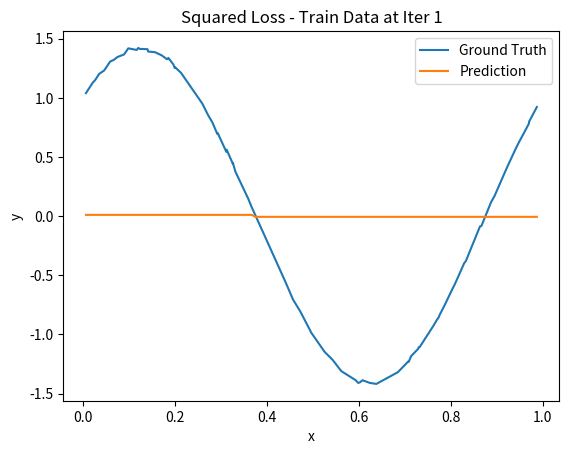
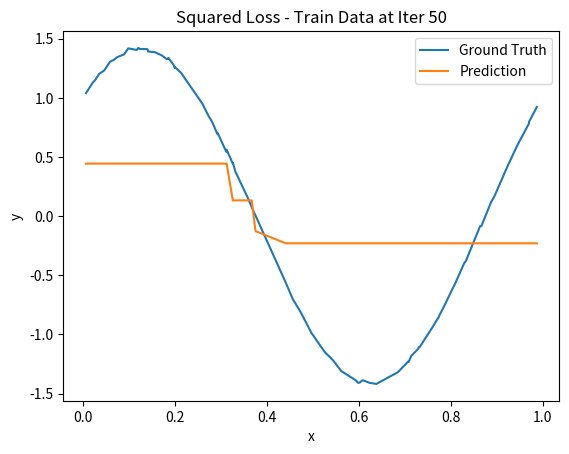
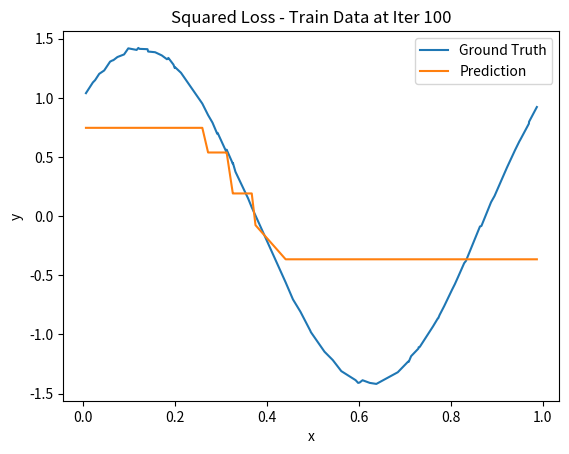
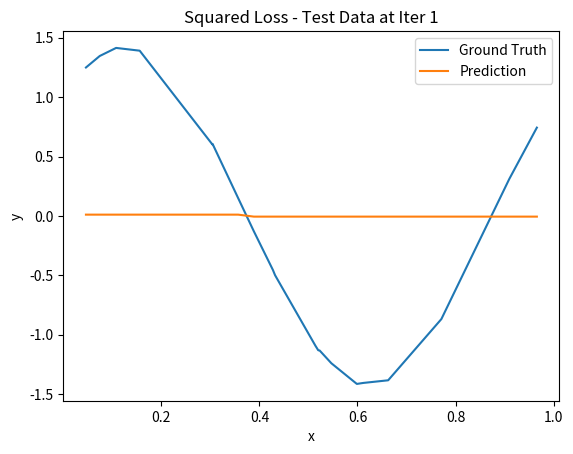
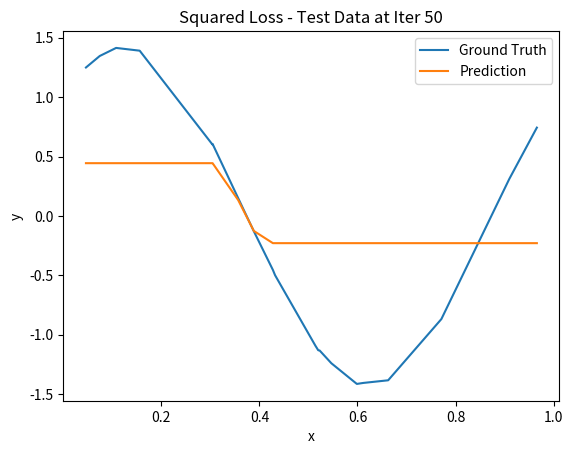
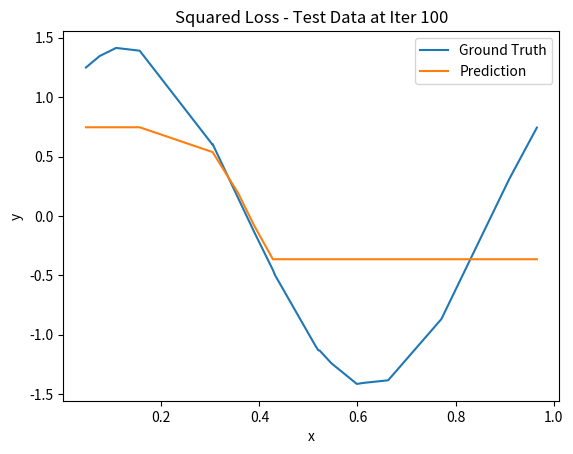
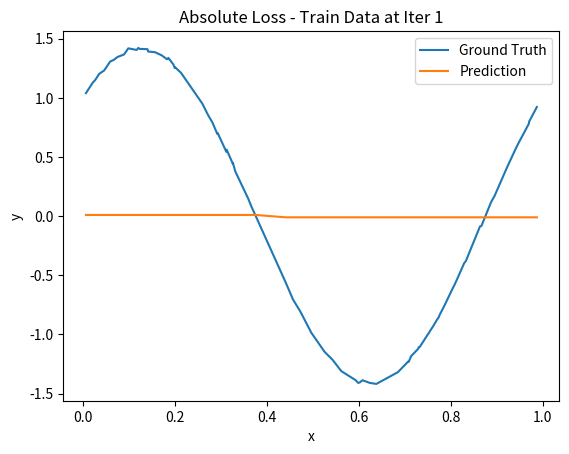
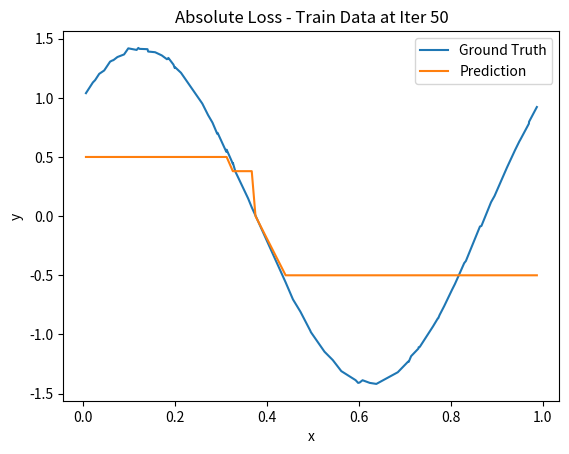
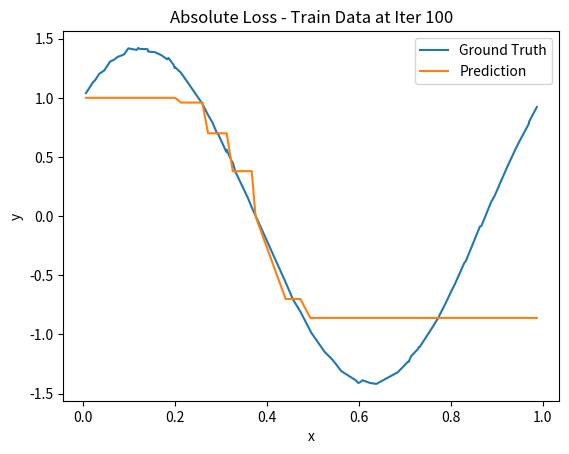
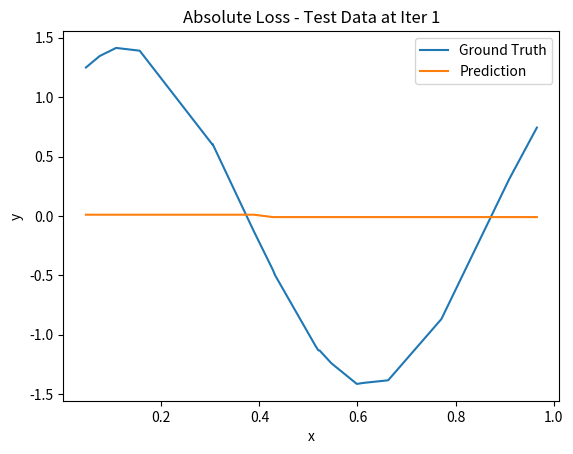
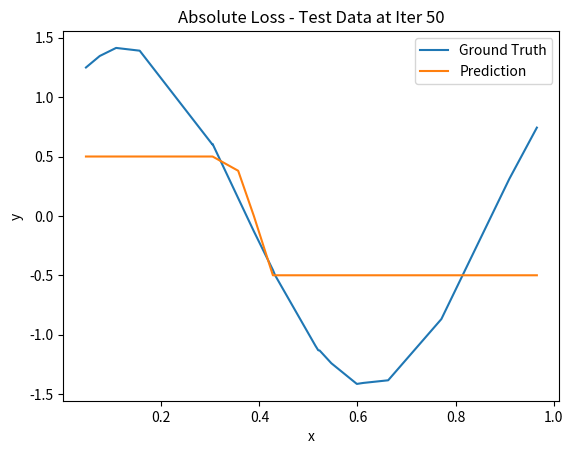
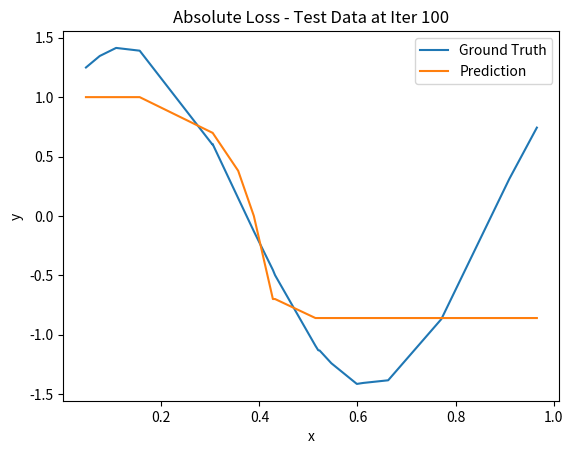
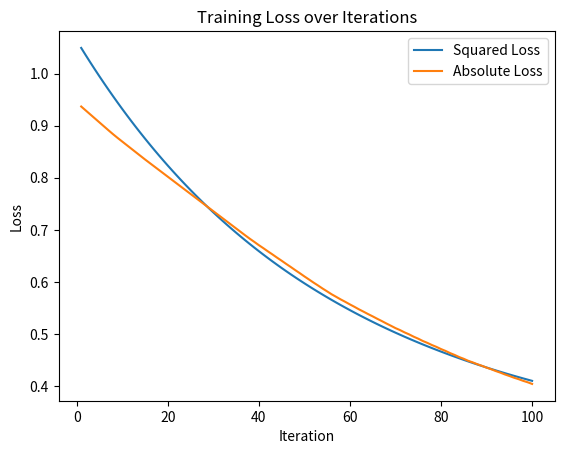

The matplotlib source for these figures, in order:
import numpy as np
import matplotlib.pyplot as plt

# Set random seed for reproducibility
np.random.seed(42)

# Generate synthetic dataset
n = 100
x = np.random.rand(n)
noise = np.random.normal(0, 0.01, n)
y = np.sin(2 * np.pi * x) + np.cos(2 * np.pi * x) + noise

# Split into training and testing sets (80/20 split)
indices = np.arange(n)
np.random.shuffle(indices)
train_idx = indices[:int(0.8 * n)]
test_idx = indices[int(0.8 * n):]

x_train, y_train = x[train_idx], y[train_idx]
x_test, y_test = x[test_idx], y[test_idx]

class DecisionStump:
    def __init__(self, n_cuts=20):
        self.threshold = None
        self.left_value = None
        self.right_value = None
        self.n_cuts = n_cuts

    def fit(self, x, residuals, loss):
        best_err = float('inf')
        cuts = np.linspace(0, 1, self.n_cuts)
        for t in cuts:
            left_mask = x <= t
            right_mask = ~left_mask
            if loss == 'squared':
                c1 = residuals[left_mask].mean() if left_mask.any() else 0
                c2 = residuals[right_mask].mean() if right_mask.any() else 0
                preds = np.where(left_mask, c1, c2)
                err = ((residuals - preds) ** 2).sum()
            else:  # absolute loss
                c1 = np.median(residuals[left_mask]) if left_mask.any() else 0
                c2 = np.median(residuals[right_mask]) if right_mask.any() else 0
                preds = np.where(left_mask, c1, c2)
                err = np.abs(residuals - preds).sum()

            if err < best_err:
                best_err = err
                self.threshold = t
                self.left_value = c1
                self.right_value = c2

    def predict(self, x):
        return np.where(x <= self.threshold, self.left_value, self.right_value)

def gradient_boosting(x_train, y_train, x_test, loss, n_estimators=100, lr=0.01):
    # Initialize model predictions
    F_train = np.zeros_like(y_train)
    F_test = np.zeros_like(x_test)
    F_train_hist = []
    F_test_hist = []
    train_loss = []

    for m in range(n_estimators):
        # Compute negative gradient
        residuals = (y_train - F_train) if loss == 'squared' else np.sign(y_train - F_train)

        # Fit decision stump to negative gradient
        stump = DecisionStump()
        stump.fit(x_train, residuals, loss)

        # Update predictions
        update_train = stump.predict(x_train)
        update_test = stump.predict(x_test)
        F_train += lr * update_train
        F_test += lr * update_test

        # Record history
        F_train_hist.append(F_train.copy())
        F_test_hist.append(F_test.copy())
        if loss == 'squared':
            train_loss.append(np.mean((y_train - F_train) ** 2))
        else:
            train_loss.append(np.mean(np.abs(y_train - F_train)))

    return F_train_hist, F_test_hist, train_loss

# Run gradient boosting for both losses
n_estimators = 100
lr = 0.01
F_train_sq, F_test_sq, loss_sq = gradient_boosting(x_train, y_train, x_test, 'squared', n_estimators, lr)
F_train_abs, F_test_abs, loss_abs = gradient_boosting(x_train, y_train, x_test, 'absolute', n_estimators, lr)

# Iterations to visualize
iterations = [1, 50, 100]  # 1-based indexing

# Plot predictions vs. ground truth at selected iterations
for loss_name, F_train_hist, F_test_hist in [
    ('Squared', F_train_sq, F_test_sq),
    ('Absolute', F_train_abs, F_test_abs)
]:
    for dataset, x_data, y_data, F_hist in [
        ('Train', x_train, y_train, F_train_hist),
        ('Test', x_test, y_test, F_test_hist)
    ]:
        for it in iterations:
            plt.figure()
            order = np.argsort(x_data)
            plt.plot(x_data[order], y_data[order])
            plt.plot(x_data[order], F_hist[it - 1][order])
            plt.title(f'{loss_name} Loss - {dataset} Data at Iter {it}')
            plt.xlabel('x')
            plt.ylabel('y')
            plt.legend(['Ground Truth', 'Prediction'])
            plt.show()

# Plot training loss over iterations (both losses)
plt.figure()
plt.plot(range(1, n_estimators + 1), loss_sq, label='Squared Loss')
plt.plot(range(1, n_estimators + 1), loss_abs, label='Absolute Loss')
plt.title('Training Loss over Iterations')
plt.xlabel('Iteration')
plt.ylabel('Loss')
plt.legend()
plt.show()
